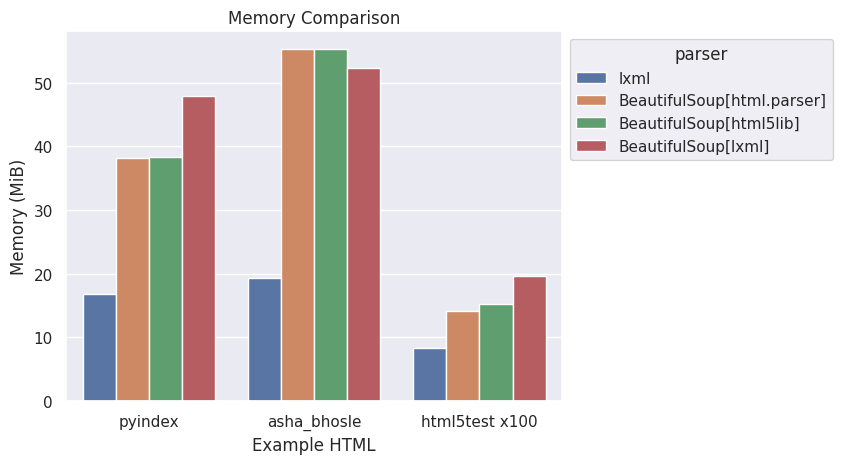

Here is the Python script that generated this plot: (Note: this script raises an exception after producing the figure.)
import pandas as pd
import seaborn as sns
import matplotlib as mpl
from matplotlib import pyplot as plt

# from .implementations import Lxml, BSoup

# lx = Lxml()
# bs_hp = BSoup("html.parser")
# bs_h5 = BSoup("html5lib")
# bs_lx = BSoup("lxml")

# example = "html5test"
# a = [lx.load_dom(example) for _ in range(100)]
# b = [bs_hp.load_dom(example) for _ in range(100)]
# c = [bs_h5.load_dom(example) for _ in range(100)]
# d = [bs_lx.load_dom(example) for _ in range(100)]


def draw_graph():
    # stats based on running above through memray
    memray_stats = [
        {"parser": "lxml", "example": "pyindex", "mem": 16.8},
        {"parser": "BeautifulSoup[html.parser]", "example": "pyindex", "mem": 38.2},
        {"parser": "BeautifulSoup[html5lib]", "example": "pyindex", "mem": 38.3},
        {"parser": "BeautifulSoup[lxml]", "example": "pyindex", "mem": 47.9},
        {"parser": "lxml", "example": "asha_bhosle", "mem": 19.4},
        {"parser": "BeautifulSoup[html.parser]", "example": "asha_bhosle", "mem": 55.3},
        {"parser": "BeautifulSoup[html5lib]", "example": "asha_bhosle", "mem": 55.3},
        {"parser": "BeautifulSoup[lxml]", "example": "asha_bhosle", "mem": 52.4},
        {"parser": "lxml", "example": "html5test x100", "mem": 8.3},
        {
            "parser": "BeautifulSoup[html.parser]",
            "example": "html5test x100",
            "mem": 14.2,
        },
        {"parser": "BeautifulSoup[html5lib]", "example": "html5test x100", "mem": 15.2},
        {"parser": "BeautifulSoup[lxml]", "example": "html5test x100", "mem": 19.6},
    ]

    df = pd.DataFrame(memray_stats)
    sns.set_theme()
    fig = sns.barplot(data=df, x="example", y="mem", hue="parser")
    fig.set_ylabel(r"Memory (MiB)")
    fig.set_xlabel("Example HTML")
    sns.move_legend(fig, "upper left", bbox_to_anchor=(1, 1))

    plt.title("Memory Comparison")
    plt.savefig(
        "img/memory_usage.png",
        dpi=200,
        bbox_inches=mpl.transforms.Bbox([[0, 0], [8.3, 4.6]]),
    )


draw_graph()
